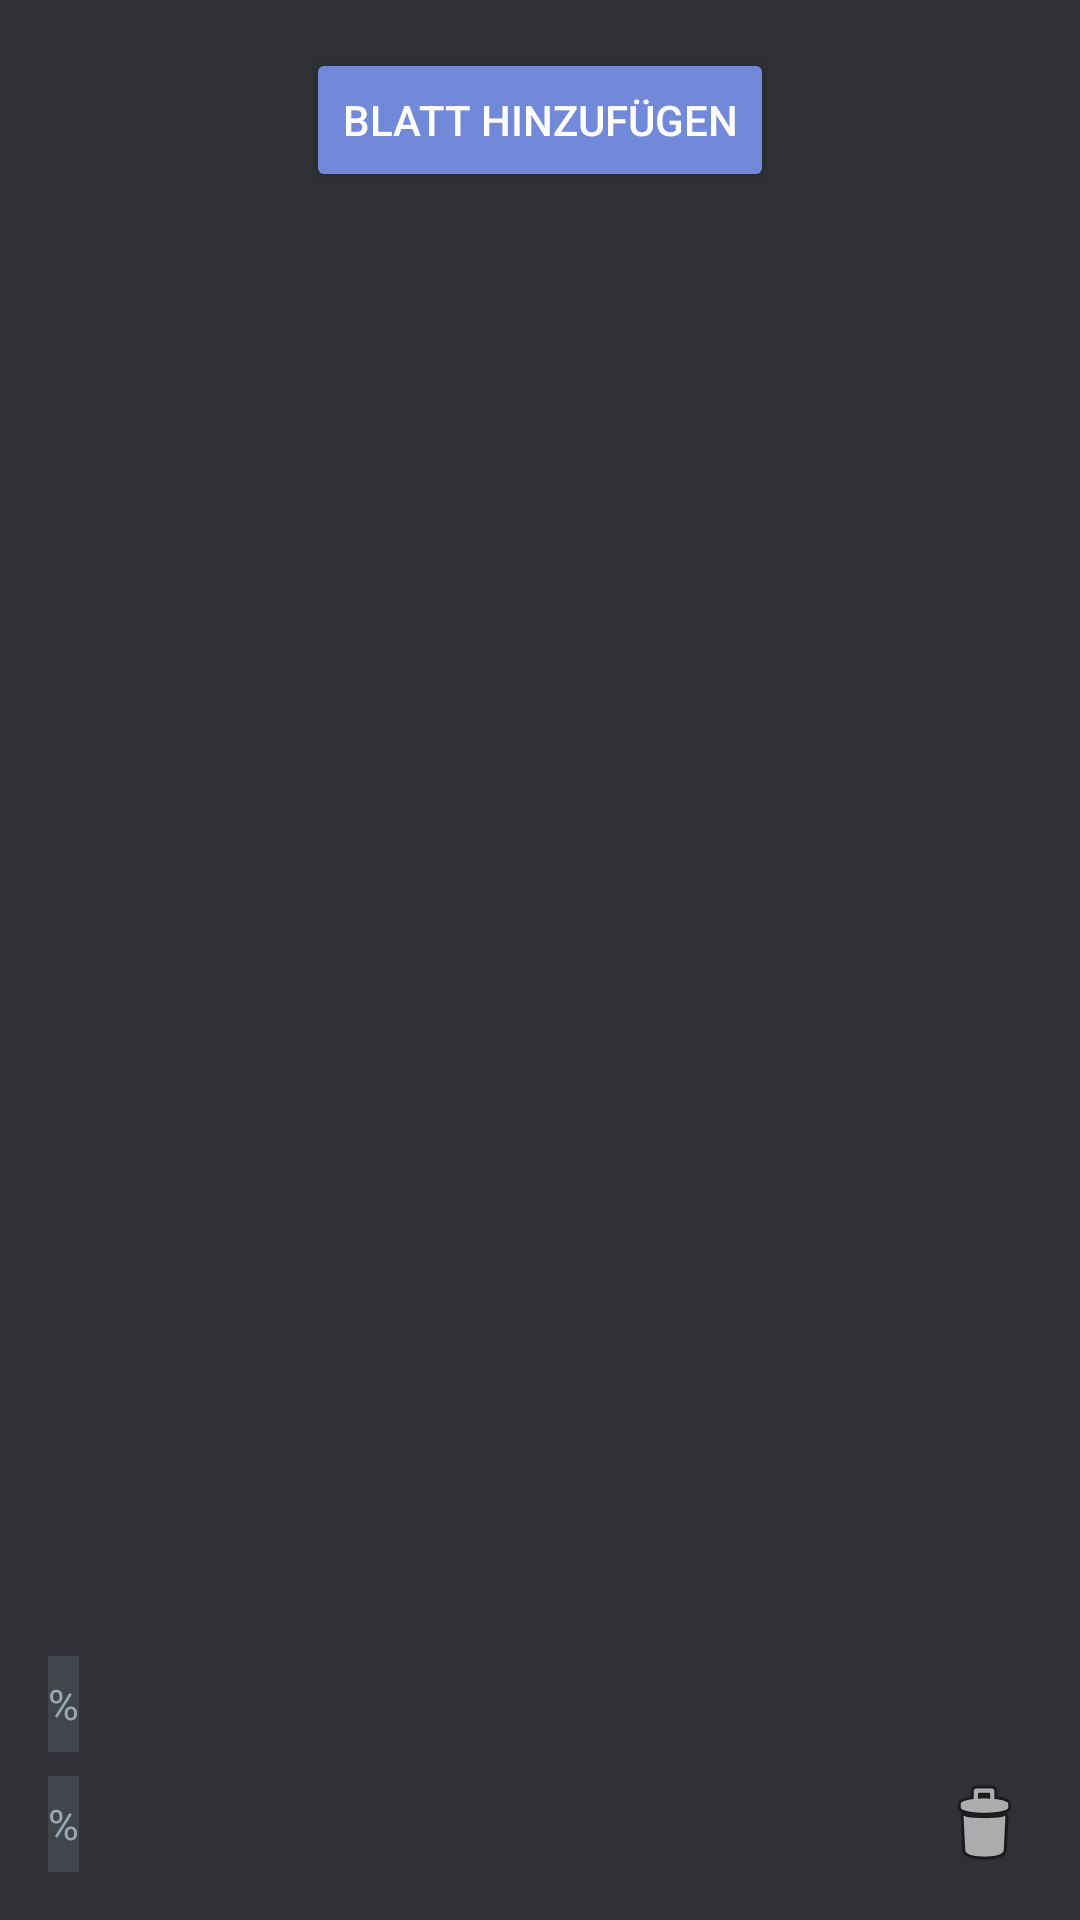

Here is an Android app screen rendered from its layout file. Give the layout XML and the strings, colors and styles it references.
<!-- AndroidManifest.xml: application theme Theme.NotenSpiegel -->
<!-- res/layout/content_subject.xml -->
<?xml version="1.0" encoding="utf-8"?>
<androidx.constraintlayout.widget.ConstraintLayout xmlns:android="http://schemas.android.com/apk/res/android"
    xmlns:app="http://schemas.android.com/apk/res-auto"
    xmlns:tools="http://schemas.android.com/tools"
    android:layout_width="match_parent"
    android:layout_height="match_parent"
    android:background="@color/dark_gray"
    app:layout_behavior="@string/appbar_scrolling_view_behavior">

    <TextView
        android:id="@+id/subjectPercentTotalTextView"
        android:layout_width="wrap_content"
        android:layout_height="32dp"
        android:layout_marginStart="16dp"
        android:layout_marginBottom="16dp"
        android:background="@color/medium_gray"
        android:gravity="center"
        android:text="%"
        android:textColor="@color/text_light_gray"
        app:layout_constraintBottom_toBottomOf="parent"
        app:layout_constraintStart_toStartOf="parent" />

    <ScrollView
        android:id="@+id/scrollView2"
        android:layout_width="0dp"
        android:layout_height="0dp"
        android:layout_marginStart="3dp"
        android:layout_marginTop="15dp"
        android:layout_marginEnd="3dp"
        android:layout_marginBottom="16dp"
        app:layout_constraintBottom_toTopOf="@+id/subjectPercentTextView"
        app:layout_constraintEnd_toEndOf="parent"
        app:layout_constraintStart_toStartOf="parent"
        app:layout_constraintTop_toBottomOf="@+id/buttonAddPaper">

        <LinearLayout
            android:id="@+id/subjectActivityPaperLayout"
            android:layout_width="match_parent"
            android:layout_height="wrap_content"
            android:orientation="vertical" />
    </ScrollView>

    <Button
        android:id="@+id/buttonAddPaper"
        android:layout_width="wrap_content"
        android:layout_height="wrap_content"
        android:layout_marginTop="16dp"
        android:backgroundTint="@color/button_blue"
        android:text="@string/add_paper"
        android:textColor="@color/white"
        app:layout_constraintEnd_toEndOf="parent"
        app:layout_constraintHorizontal_bias="0.5"
        app:layout_constraintStart_toStartOf="parent"
        app:layout_constraintTop_toTopOf="parent" />

    <TextView
        android:id="@+id/subjectPercentTextView"
        android:layout_width="wrap_content"
        android:layout_height="32dp"
        android:layout_marginStart="16dp"
        android:layout_marginTop="8dp"
        android:layout_marginBottom="8dp"
        android:background="@color/medium_gray"
        android:gravity="center"
        android:text="%"
        android:textColor="@color/text_light_gray"
        app:layout_constraintBottom_toTopOf="@+id/subjectPercentTotalTextView"
        app:layout_constraintStart_toStartOf="parent"
        app:layout_constraintTop_toBottomOf="@+id/scrollView2" />

    <ImageButton
        android:id="@+id/subjectDeleteImageButton"
        android:layout_width="wrap_content"
        android:layout_height="wrap_content"
        android:layout_marginEnd="16dp"
        android:layout_marginBottom="16dp"
        android:background="@color/dark_gray"
        app:layout_constraintBottom_toBottomOf="parent"
        app:layout_constraintEnd_toEndOf="parent"
        app:srcCompat="@android:drawable/ic_menu_delete" />

    <androidx.constraintlayout.widget.Guideline
        android:id="@+id/guideline4"
        android:layout_width="wrap_content"
        android:layout_height="wrap_content"
        android:orientation="horizontal"
        app:layout_constraintGuide_begin="606dp" />

</androidx.constraintlayout.widget.ConstraintLayout>
<!-- resources referenced by this layout -->
<resources>
  <color name="button_blue">#7289DA</color>
  <color name="dark_gray">#2F3136</color>
  <color name="medium_gray">#40444B</color>
  <color name="text_light_gray">#99AAB5</color>
  <color name="white">#FFFFFFFF</color>
  <string name="add_paper">Blatt hinzufügen</string>
  <style name="Theme.NotenSpiegel" parent="Theme.MaterialComponents.DayNight.DarkActionBar">
          
          <item name="colorPrimary">@color/taskbar_black</item>
          <item name="colorPrimaryVariant">@color/taskbar_black</item>
          <item name="colorOnPrimary">@color/white</item>
          
          <item name="colorSecondary">@color/teal_200</item>
          <item name="colorSecondaryVariant">@color/teal_700</item>
          <item name="colorOnSecondary">@color/black</item>
          
          <item name="android:statusBarColor" tools:targetApi="l">?attr/colorPrimaryVariant</item>
          
      </style>
  <color name="taskbar_black">#202023</color>
  <color name="teal_200">#FF03DAC5</color>
  <color name="teal_700">#FF018786</color>
  <color name="black">#FF000000</color>
</resources>
